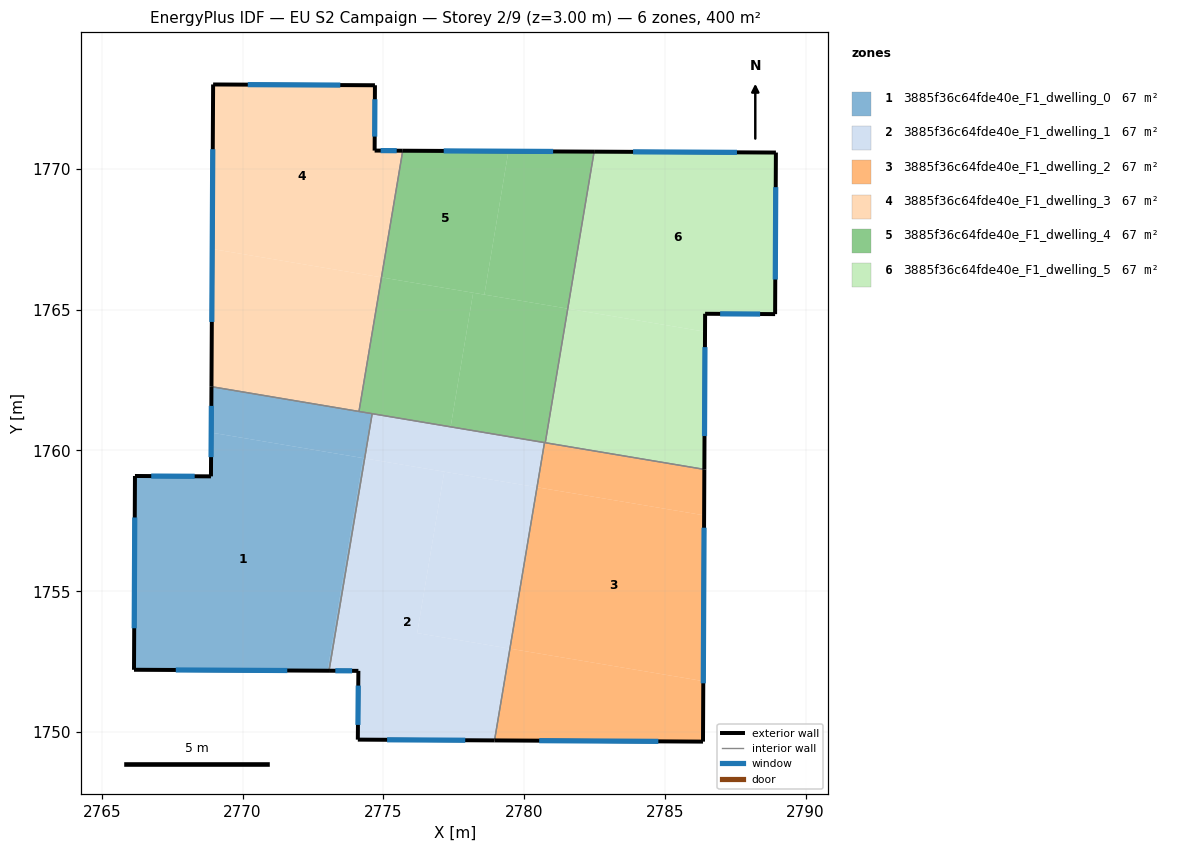
=== STOREY PLAN SPEC (per zone: floor XY polygon, exterior-wall plan segments, windows/doors) ===
zone 1: 3885f36c64fde40e_F1_dwelling_0  (66.7 m²)
  floor: (2774.28, 1759.73) (2773.02, 1752.18) (2766.15, 1752.21) (2766.18, 1759.09) (2768.88, 1759.08) (2768.89, 1760.63)
  floor: (2774.34, 1759.72) (2773.07, 1752.18) (2773.02, 1752.18) (2774.28, 1759.73)
  floor: (2774.60, 1761.31) (2774.34, 1759.72) (2768.89, 1760.63) (2768.90, 1762.26)
  exterior wall: (2768.90, 1762.26) – (2768.88, 1759.08)  [3.2 m]
    window: (2768.89, 1761.58) – (2768.88, 1759.76)  [3.1 m²]
  exterior wall: (2766.15, 1752.21) – (2773.07, 1752.18)  [6.9 m]
    window: (2767.63, 1752.20) – (2771.59, 1752.18)  [6.8 m²]
  exterior wall: (2766.18, 1759.09) – (2766.15, 1752.21)  [6.9 m]
    window: (2766.17, 1757.62) – (2766.15, 1753.69)  [6.7 m²]
  exterior wall: (2768.88, 1759.08) – (2766.18, 1759.09)  [2.7 m]
    window: (2768.30, 1759.08) – (2766.76, 1759.09)  [2.6 m²]
  interior walls: 3
zone 2: 3885f36c64fde40e_F1_dwelling_1  (66.7 m²)
  floor: (2777.16, 1759.25) (2776.20, 1753.51) (2779.50, 1752.96) (2778.95, 1749.70) (2774.09, 1749.73) (2774.11, 1752.17) (2773.07, 1752.18) (2774.34, 1759.72)
  floor: (2780.46, 1758.69) (2779.50, 1752.96) (2776.20, 1753.51) (2777.16, 1759.25)
  floor: (2780.72, 1760.28) (2780.46, 1758.69) (2774.34, 1759.72) (2774.60, 1761.31)
  exterior wall: (2774.09, 1749.73) – (2778.95, 1749.70)  [4.9 m]
    window: (2775.13, 1749.72) – (2777.91, 1749.71)  [4.8 m²]
  exterior wall: (2774.11, 1752.17) – (2774.09, 1749.73)  [2.4 m]
    window: (2774.11, 1751.65) – (2774.10, 1750.25)  [2.4 m²]
  exterior wall: (2773.07, 1752.18) – (2774.11, 1752.17)  [1.0 m]
    window: (2773.30, 1752.18) – (2773.89, 1752.17)  [1.0 m²]
  interior walls: 3
zone 3: 3885f36c64fde40e_F1_dwelling_2  (66.7 m²)
  floor: (2786.39, 1757.70) (2786.36, 1751.81) (2779.50, 1752.96) (2780.46, 1758.69)
  floor: (2786.36, 1751.81) (2786.35, 1749.66) (2778.95, 1749.70) (2779.50, 1752.96)
  floor: (2786.40, 1759.33) (2786.39, 1757.70) (2780.46, 1758.69) (2780.72, 1760.28)
  exterior wall: (2786.35, 1749.66) – (2786.40, 1759.33)  [9.7 m]
    window: (2786.36, 1751.73) – (2786.39, 1757.26)  [9.5 m²]
  exterior wall: (2778.95, 1749.70) – (2786.35, 1749.66)  [7.4 m]
    window: (2780.54, 1749.69) – (2784.77, 1749.67)  [7.3 m²]
  interior walls: 3
zone 4: 3885f36c64fde40e_F1_dwelling_3  (66.7 m²)
  floor: (2774.70, 1772.97) (2774.69, 1770.65) (2775.69, 1770.64) (2774.94, 1766.15) (2768.92, 1767.16) (2768.96, 1773.00)
  floor: (2774.94, 1766.15) (2774.14, 1761.38) (2768.90, 1762.26) (2768.92, 1767.16)
  exterior wall: (2768.96, 1773.00) – (2768.90, 1762.26)  [10.7 m]
    window: (2768.94, 1770.70) – (2768.91, 1764.56)  [10.5 m²]
  exterior wall: (2774.70, 1772.97) – (2768.96, 1773.00)  [5.7 m]
    window: (2773.47, 1772.98) – (2770.19, 1772.99)  [5.6 m²]
  exterior wall: (2774.69, 1770.65) – (2774.70, 1772.97)  [2.3 m]
    window: (2774.69, 1771.15) – (2774.70, 1772.47)  [2.3 m²]
  exterior wall: (2775.69, 1770.64) – (2774.69, 1770.65)  [1.0 m]
    window: (2775.48, 1770.65) – (2774.91, 1770.65)  [1.0 m²]
  interior walls: 2
zone 5: 3885f36c64fde40e_F1_dwelling_4  (66.7 m²)
  floor: (2779.44, 1770.63) (2778.59, 1765.53) (2774.94, 1766.15) (2775.69, 1770.64)
  floor: (2782.49, 1770.61) (2781.55, 1765.04) (2778.59, 1765.53) (2779.44, 1770.63)
  floor: (2781.55, 1765.04) (2780.75, 1760.28) (2777.39, 1760.84) (2778.19, 1765.60)
  floor: (2778.19, 1765.60) (2777.39, 1760.84) (2774.14, 1761.38) (2774.94, 1766.15)
  exterior wall: (2782.49, 1770.61) – (2775.69, 1770.64)  [6.8 m]
    window: (2781.03, 1770.62) – (2777.15, 1770.64)  [6.7 m²]
  interior walls: 5
zone 6: 3885f36c64fde40e_F1_dwelling_5  (66.7 m²)
  floor: (2788.94, 1770.58) (2788.91, 1764.84) (2786.43, 1764.85) (2786.43, 1764.22) (2781.55, 1765.04) (2782.49, 1770.61)
  floor: (2786.43, 1764.22) (2786.40, 1759.33) (2780.75, 1760.28) (2781.55, 1765.04)
  exterior wall: (2786.40, 1759.33) – (2786.43, 1764.85)  [5.5 m]
    window: (2786.41, 1760.51) – (2786.42, 1763.67)  [5.4 m²]
  exterior wall: (2788.94, 1770.58) – (2782.49, 1770.61)  [6.5 m]
    window: (2787.56, 1770.59) – (2783.87, 1770.61)  [6.3 m²]
  exterior wall: (2788.91, 1764.84) – (2788.94, 1770.58)  [5.7 m]
    window: (2788.92, 1766.07) – (2788.94, 1769.35)  [5.6 m²]
  exterior wall: (2786.43, 1764.85) – (2788.91, 1764.84)  [2.5 m]
    window: (2786.96, 1764.85) – (2788.38, 1764.84)  [2.4 m²]
  interior walls: 2

=== DERIVED (storey summary) ===
Building: EU S2 Campaign
Storey: 2 of 9  (floor level z = 3.00 m)
Storey gross floor area: 399.9 m²
Zones on this storey: 6
  - 3885f36c64fde40e_F1_dwelling_0: floor 66.7 m²; exterior wall 19.7 m (59.1 m²); 4 window(s) 19.3 m²; WWR 32.7%
  - 3885f36c64fde40e_F1_dwelling_1: floor 66.7 m²; exterior wall 8.3 m (25.0 m²); 3 window(s) 8.2 m²; WWR 32.7%
  - 3885f36c64fde40e_F1_dwelling_2: floor 66.7 m²; exterior wall 17.1 m (51.2 m²); 2 window(s) 16.7 m²; WWR 32.7%
  - 3885f36c64fde40e_F1_dwelling_3: floor 66.7 m²; exterior wall 19.8 m (59.4 m²); 4 window(s) 19.4 m²; WWR 32.7%
  - 3885f36c64fde40e_F1_dwelling_4: floor 66.7 m²; exterior wall 6.8 m (20.4 m²); 1 window(s) 6.7 m²; WWR 32.7%
  - 3885f36c64fde40e_F1_dwelling_5: floor 66.7 m²; exterior wall 20.2 m (60.6 m²); 4 window(s) 19.8 m²; WWR 32.7%
Zone adjacency (shared interzone walls):
  - 3885f36c64fde40e_F1_dwelling_0 ↔ 3885f36c64fde40e_F1_dwelling_1
  - 3885f36c64fde40e_F1_dwelling_0 ↔ 3885f36c64fde40e_F1_dwelling_3
  - 3885f36c64fde40e_F1_dwelling_0 ↔ 3885f36c64fde40e_F1_dwelling_4
  - 3885f36c64fde40e_F1_dwelling_1 ↔ 3885f36c64fde40e_F1_dwelling_2
  - 3885f36c64fde40e_F1_dwelling_1 ↔ 3885f36c64fde40e_F1_dwelling_4
  - 3885f36c64fde40e_F1_dwelling_2 ↔ 3885f36c64fde40e_F1_dwelling_4
  - 3885f36c64fde40e_F1_dwelling_2 ↔ 3885f36c64fde40e_F1_dwelling_5
  - 3885f36c64fde40e_F1_dwelling_3 ↔ 3885f36c64fde40e_F1_dwelling_4
  - 3885f36c64fde40e_F1_dwelling_4 ↔ 3885f36c64fde40e_F1_dwelling_5